3-way image classification set "raw-img" from GitHub (Jhomar1158-ux/proyecto003-clasificacion-keras-tf); label vocabulary: HP logo, Logitech logo, Intel logo.

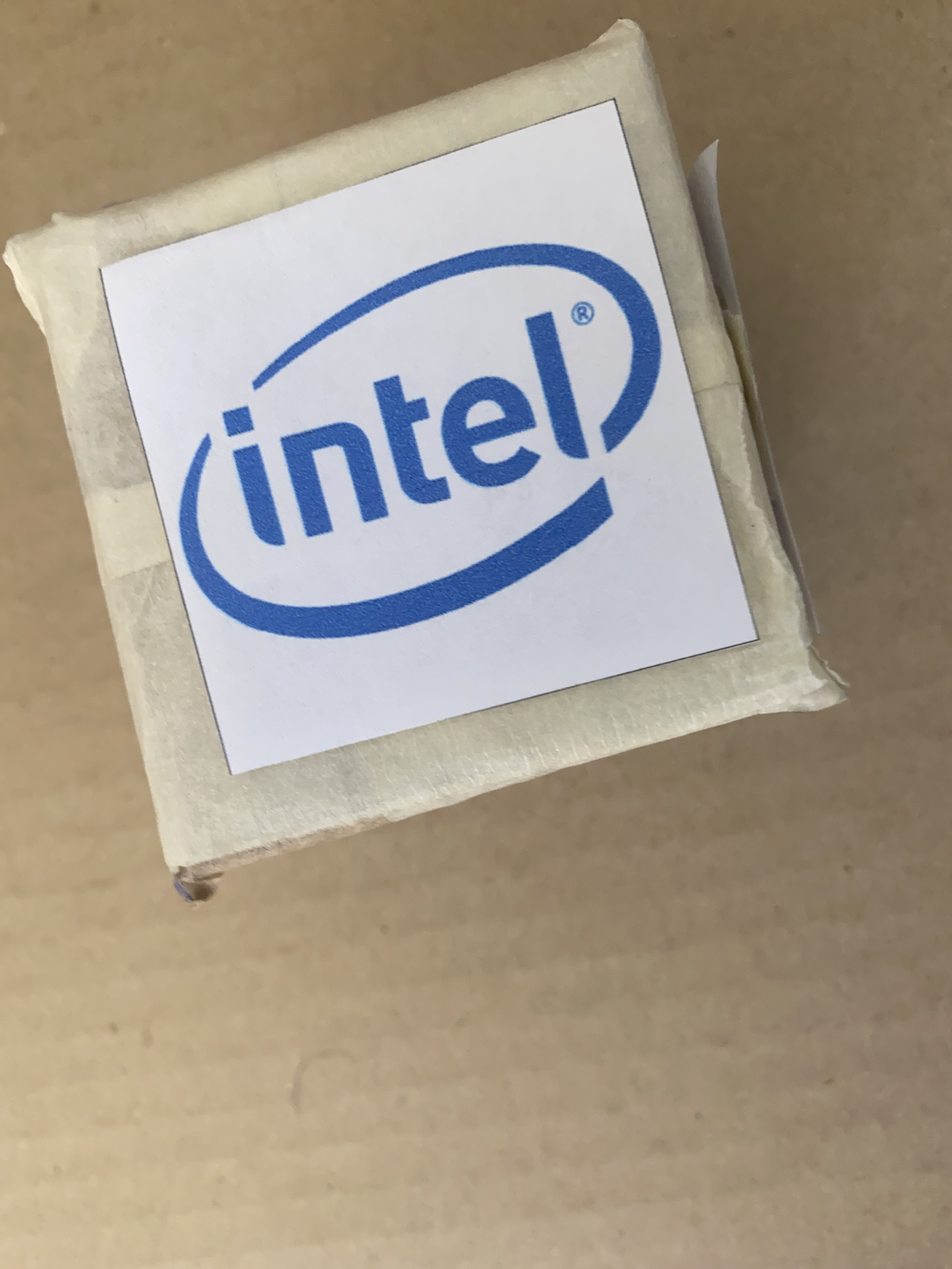
Label: Intel logo

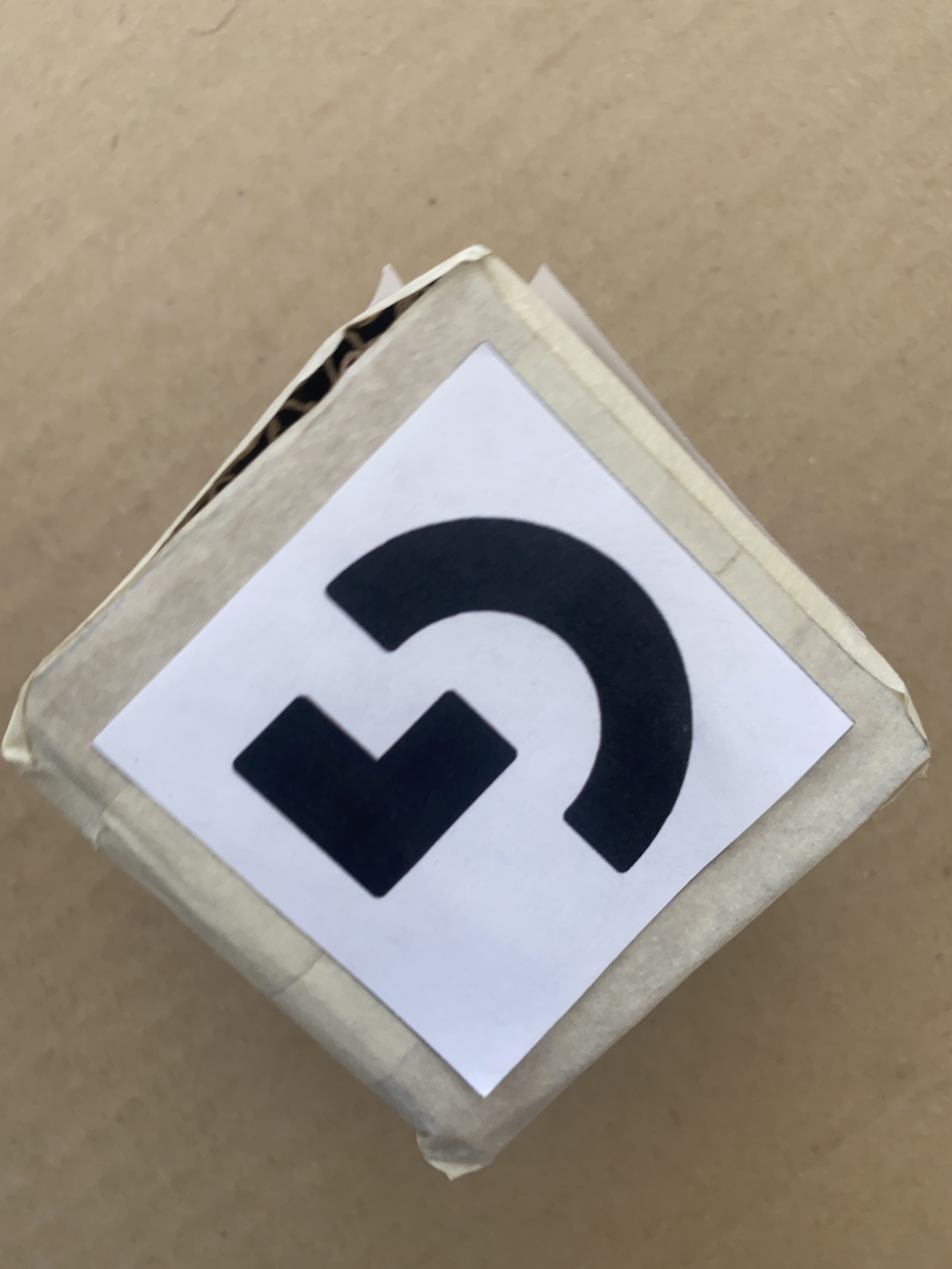
Label: Logitech logo

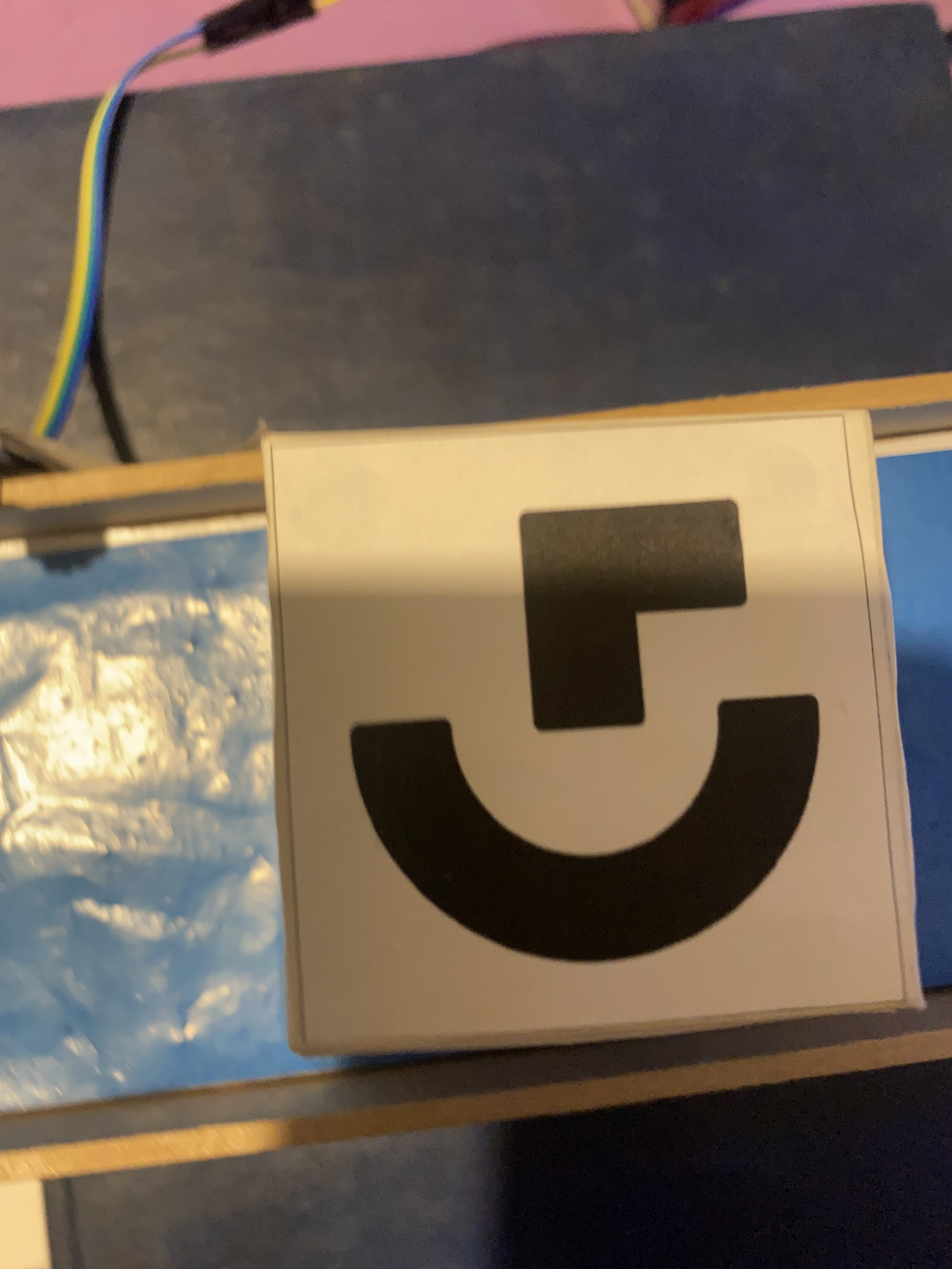
Label: Logitech logo

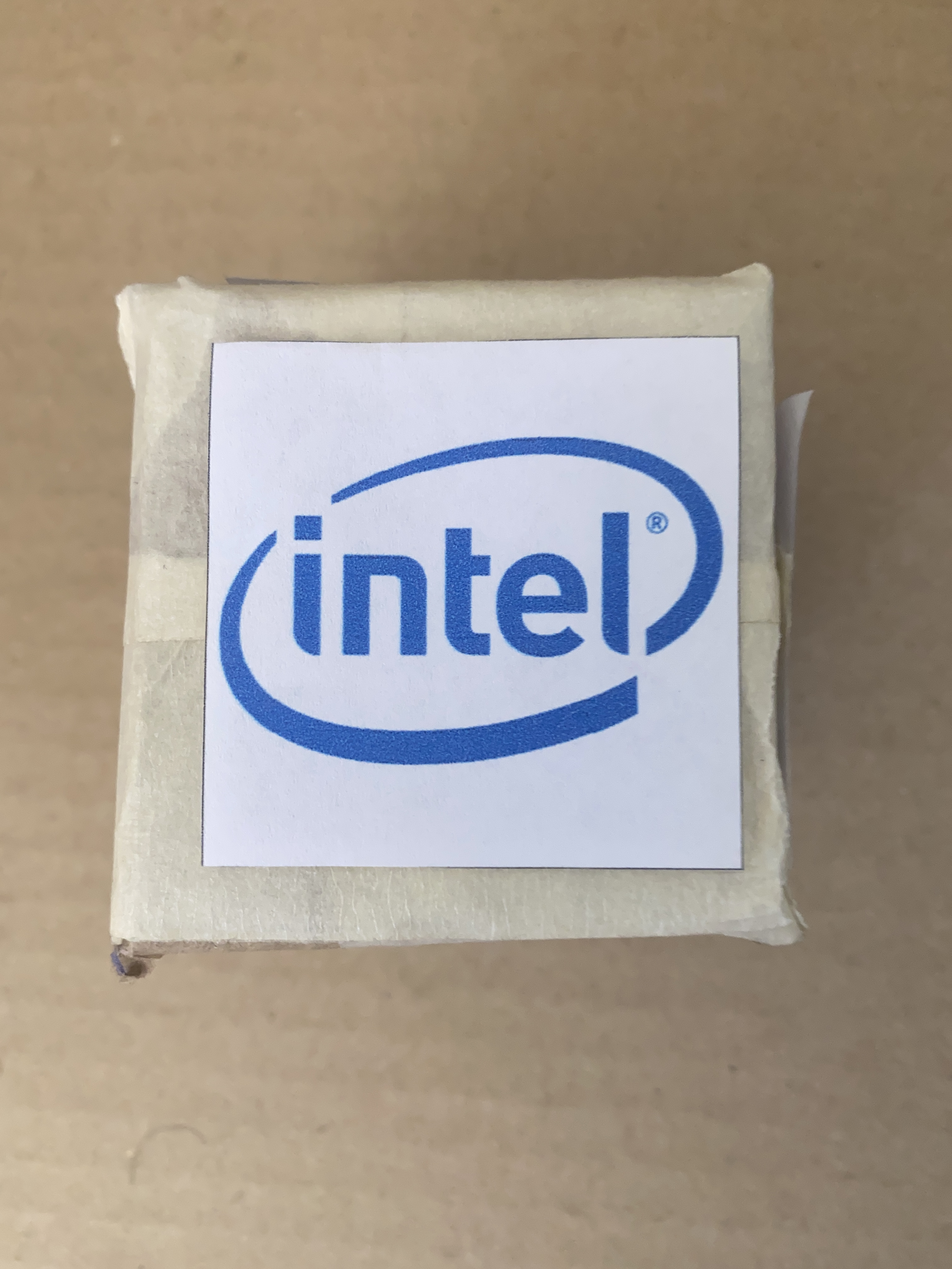
Label: Intel logo

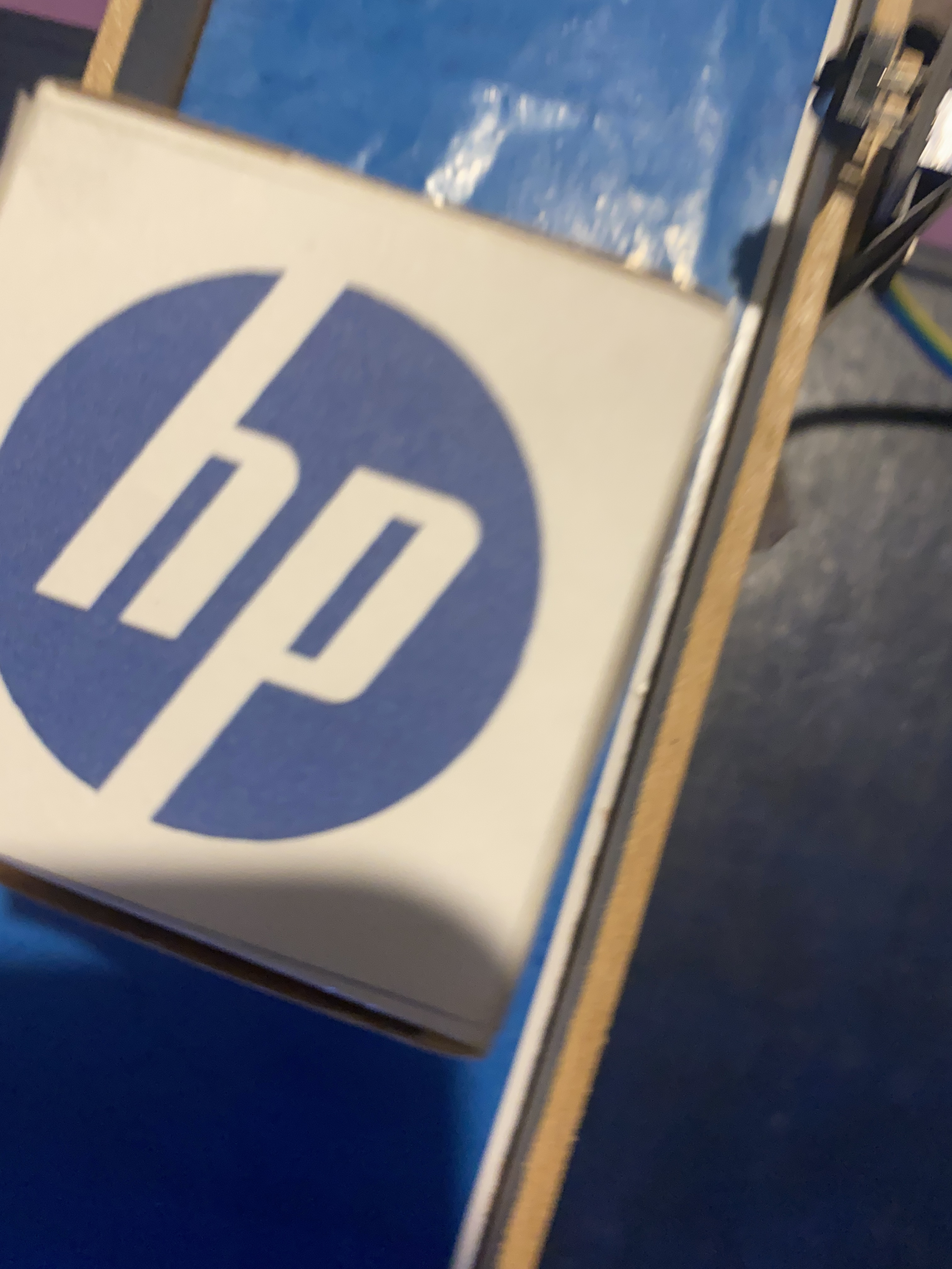
Label: HP logo

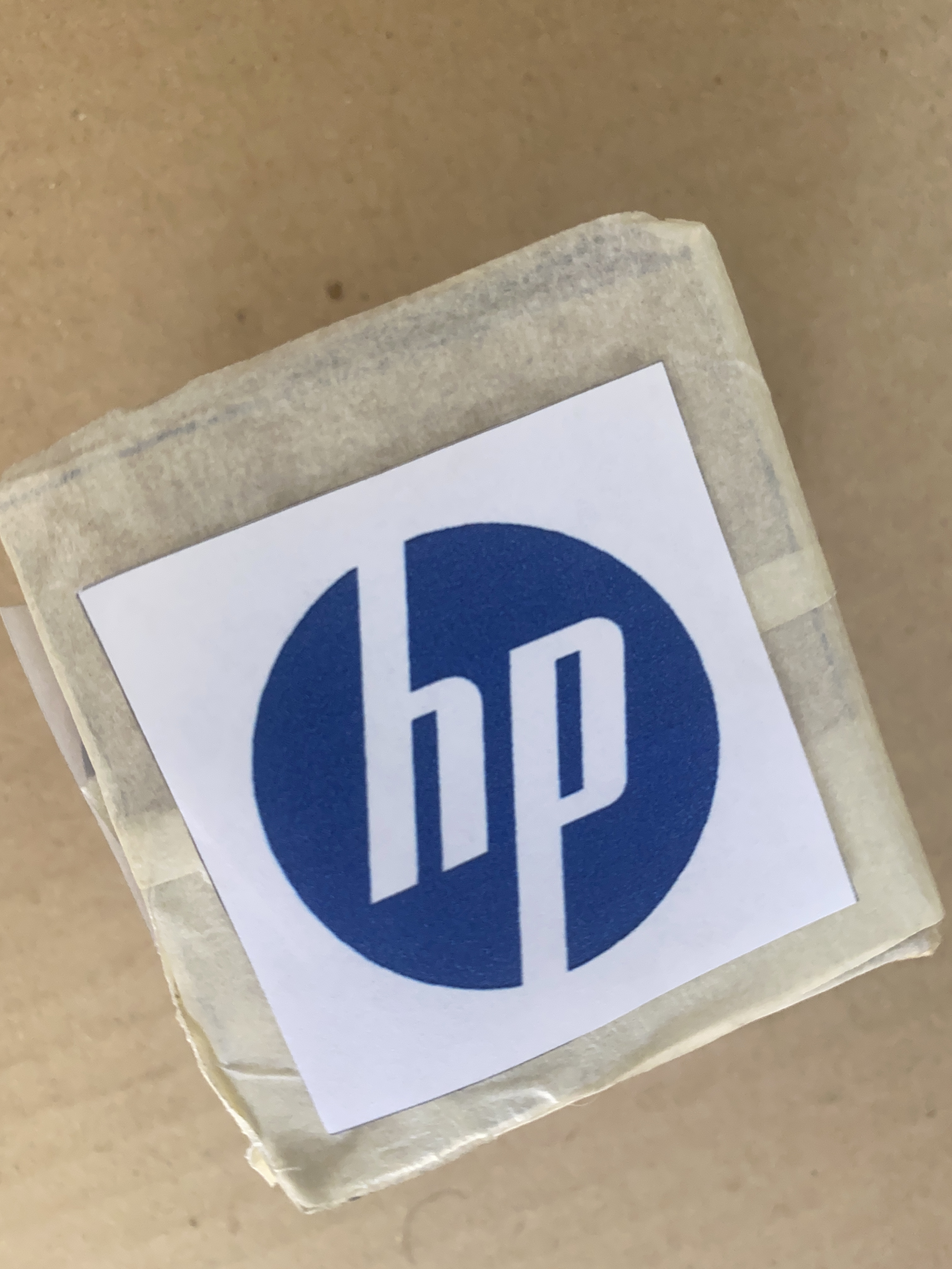
Label: HP logo
